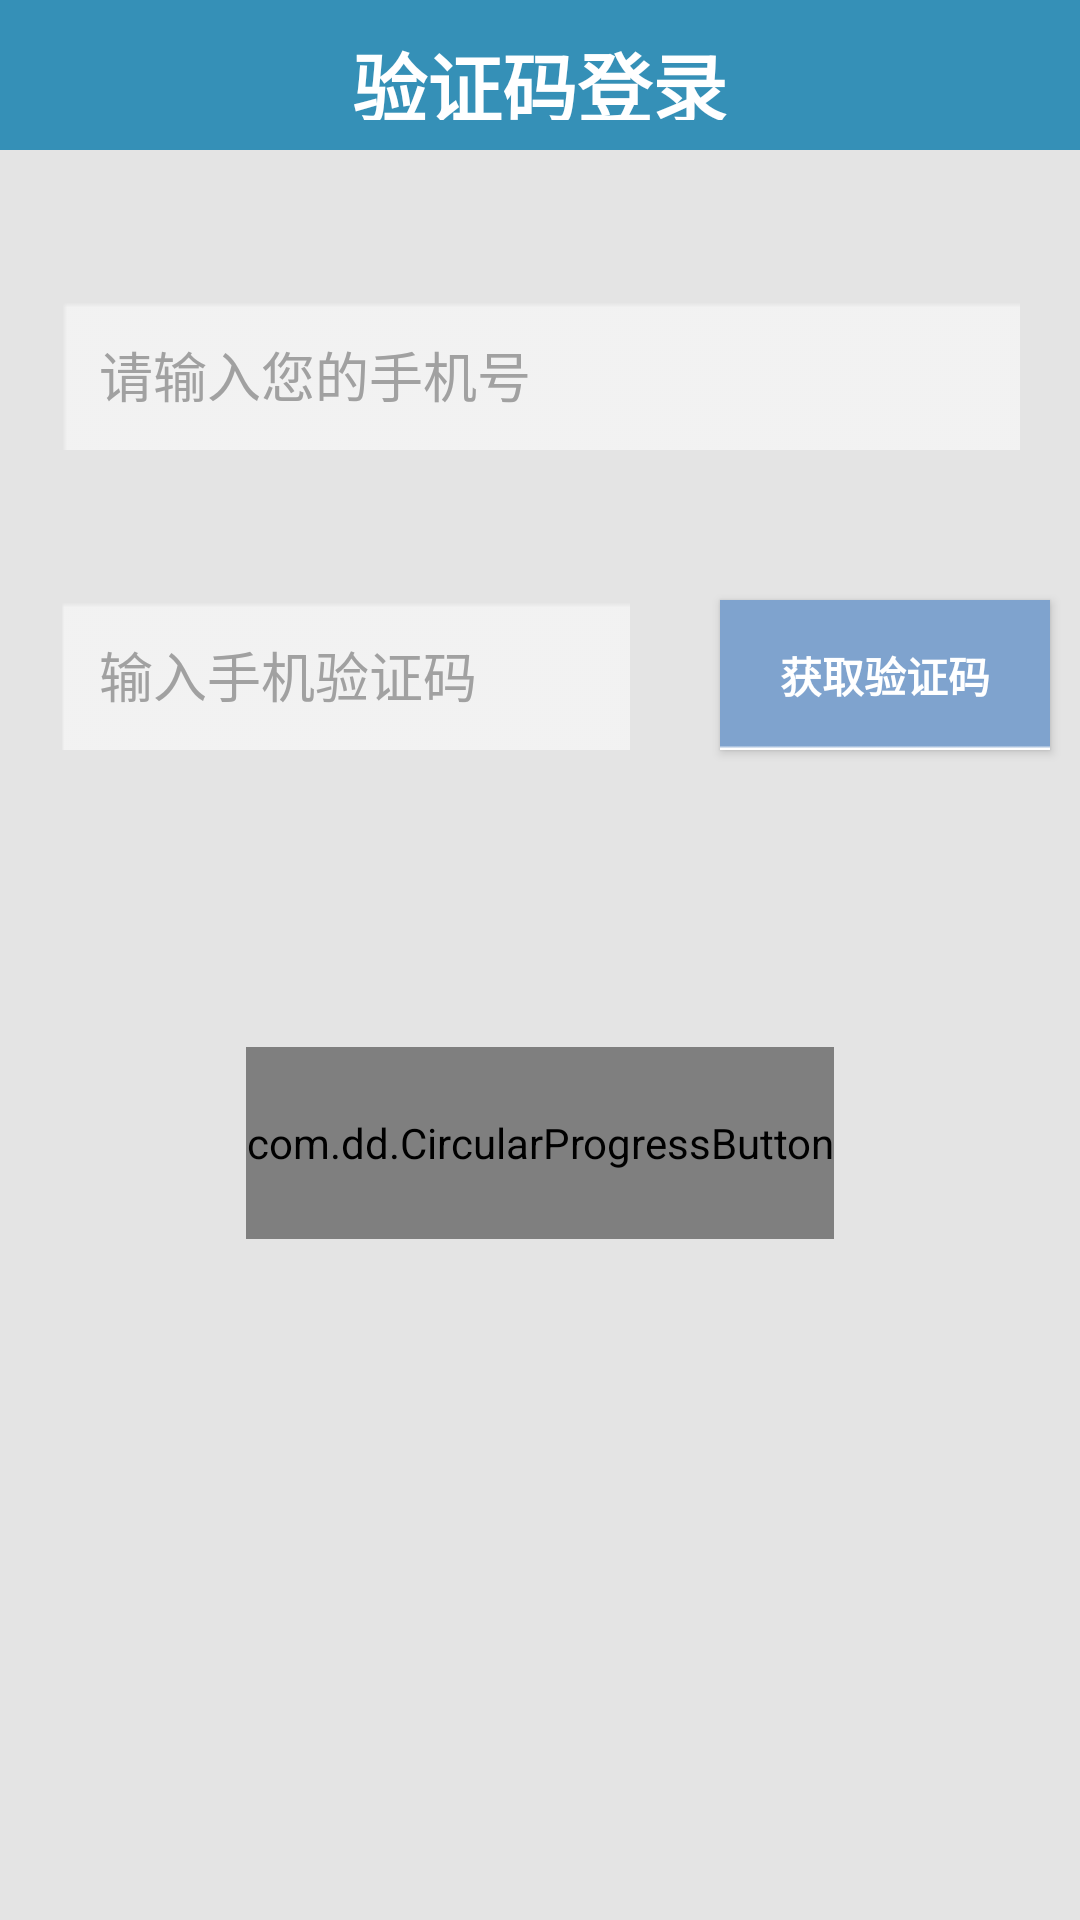

Reconstruct the res/layout file that produces this screen, plus the resources it refers to.
<!-- AndroidManifest.xml: application theme AppTheme1 -->
<!-- res/layout/phonelogin.xml -->
<?xml version="1.0" encoding="utf-8"?>
<RelativeLayout xmlns:android="http://schemas.android.com/apk/res/android"
    xmlns:app="http://schemas.android.com/apk/res-auto"
    android:orientation="vertical"
    android:layout_width="match_parent"
    android:layout_height="match_parent"
    android:background="#e4e4e4">

    <RelativeLayout
        android:id="@+id/top_relative"
        android:layout_width="fill_parent"
        android:background="#3590b7"
        android:layout_height="50.0dip" >

        <TextView
            android:id="@+id/titleText"
            android:layout_width="wrap_content"
            android:layout_height="wrap_content"
            android:layout_centerInParent="true"
            android:padding="10.0dip"
            android:singleLine="true"
            android:text="验证码登录"
            android:textColor="#ffffff"
            android:textStyle="bold"
            android:textSize="25dp" />
    </RelativeLayout>

    <EditText
        android:layout_width="30dp"
        android:layout_height="50dp"
        android:background="@drawable/l2"
        android:id="@+id/phonenumber"
        android:layout_alignParentTop="true"
        android:hint="   请输入您的手机号"
        android:textColor="#000000"
        android:textColorHint="#FFA1A1A1"
        android:layout_marginTop="100dp"
        android:layout_marginRight="20dp"
        android:layout_marginLeft="20dp"
        android:layout_alignParentEnd="true"
        android:layout_alignParentStart="true" />

    <EditText
        android:layout_width="50dp"
        android:layout_height="50dp"
        android:background="@drawable/l2"
        android:id="@+id/code"
        android:hint="   输入手机验证码"
        android:textColor="#000000"
        android:textColorHint="#FFA1A1A1"
        android:layout_below="@+id/phonenumber"
        android:layout_marginTop="50dp"
        android:layout_marginRight="30dp"
        android:layout_alignStart="@+id/phonenumber"
        android:layout_toStartOf="@+id/getcode" />

    <Button
        android:layout_width="110dp"
        android:layout_height="wrap_content"
        android:background="@drawable/blue"
        android:text="获取验证码"
        android:textColor="#ffffff"
        android:textStyle="bold"
        android:onClick="getcode"
        android:id="@+id/getcode"
        android:layout_marginRight="10dp"
        android:layout_alignTop="@+id/code"
        android:layout_alignParentEnd="true" />

    <com.dd.CircularProgressButton
        android:id="@+id/login"
        android:layout_width="196dp"
        android:layout_height="64dp"
        android:textColor="@color/cpb_white"
        android:textSize="18sp"
        app:cpb_cornerRadius="48dp"
        app:cpb_iconComplete="@drawable/ic_action_accept"
        app:cpb_iconError="@drawable/ic_action_cancel"
        app:cpb_textIdle="@string/Dengl"
        android:layout_below="@+id/code"
        android:layout_centerHorizontal="true"
        android:layout_marginTop="99dp" />
</RelativeLayout>
<!-- resources referenced by this layout -->
<resources>
  <!-- drawable blue: png bitmap (drawable, 47746 bytes) -->
  <!-- drawable l2: png bitmap (drawable, 41726 bytes) -->
  <string name="Dengl">登录</string>
  <style name="AppTheme1" parent="Theme.AppCompat.NoActionBar">
          <item name="colorPrimary">@android:color/white</item>
          <item name="android:windowBackground">@android:color/white</item>
  
          
      </style>
</resources>
